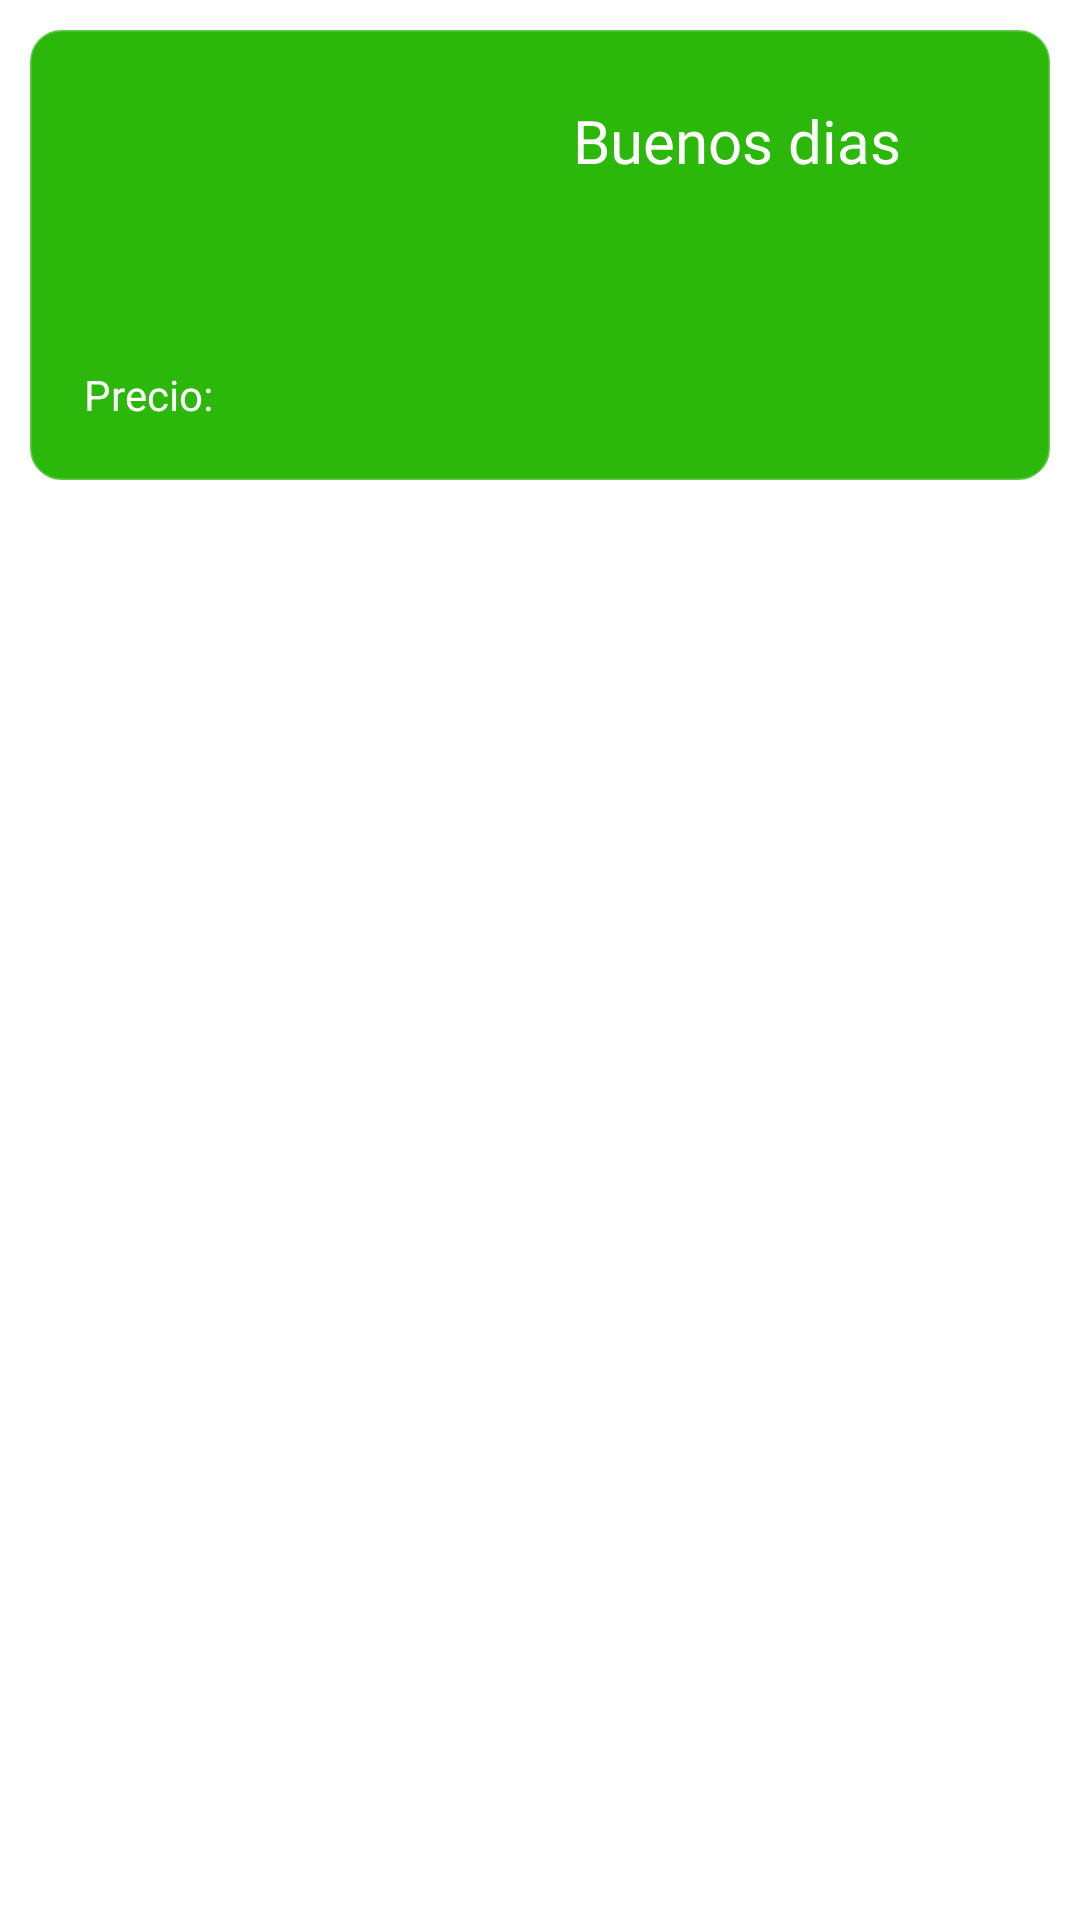

Android layout source for this screen:
<!-- AndroidManifest.xml: fallback theme Theme.MaterialComponents.DayNight.NoActionBar -->
<!-- res/layout/activity_main.xml -->
<?xml version="1.0" encoding="utf-8"?>
<LinearLayout xmlns:android="http://schemas.android.com/apk/res/android"
    xmlns:app="http://schemas.android.com/apk/res-auto"
    xmlns:tools="http://schemas.android.com/tools"
    android:id="@+id/fondox"
    android:layout_width="match_parent"
    android:layout_height="match_parent"
    android:orientation="vertical"
    android:backgroundTint="#ffffff">

    <EditText
        android:id="@+id/filtro"
        android:layout_width="match_parent"
        android:layout_height="50dp"
        android:layout_margin="10dp"
        android:imeOptions="actionDone"
        android:maxLines="1"
        android:background="@drawable/bord_filtro"
        android:backgroundTint="#E8E0E0"
        android:paddingLeft="10dp"
        android:paddingRight="10dp"
        android:gravity="center_vertical"
        android:elevation="3dp"
        android:ems="10"
        android:hint="Busca sitios o rutas"
        android:inputType="text"
        android:visibility="gone" />
    <TextView
        android:id="@+id/noResultados"
        android:layout_width="match_parent"
        android:layout_height="wrap_content"
        android:layout_marginLeft="10dp"
        android:layout_marginTop="10dp"
        android:layout_marginRight="10dp"
        android:textColor="#9A0000"
        android:textStyle="bold"
        android:text="Sin Resultados"
        android:gravity="center"
        android:visibility="gone"
        android:minHeight="90dp"
        />

    <androidx.constraintlayout.widget.ConstraintLayout
        android:id="@+id/cabezera"
        android:layout_width="match_parent"
        android:layout_height="150dp"
        android:layout_margin="10dp"
        android:background="@drawable/bord_suave"
        android:backgroundTint="#2BB80B">

        <TextView
            android:id="@+id/saludo"
            android:layout_width="198dp"
            android:layout_height="74dp"
            android:fontFamily="@font/roboto"
            android:gravity="center"
            android:text="Buenos dias"
            android:textAllCaps="false"
            android:textColor="#FFFFFF"
            android:textSize="20sp"
            app:layout_constraintBottom_toBottomOf="parent"
            app:layout_constraintEnd_toEndOf="parent"
            app:layout_constraintHorizontal_bias="0.963"
            app:layout_constraintStart_toStartOf="parent"
            app:layout_constraintTop_toTopOf="parent"
            app:layout_constraintVertical_bias="0.0" />

        <TextView
            android:id="@+id/textView"
            android:layout_width="56dp"
            android:layout_height="26dp"
            android:fontFamily="@font/roboto"
            android:gravity="center"
            android:text="Precio: "
            android:textColor="#FFFFFF"
            app:layout_constraintBottom_toBottomOf="parent"
            app:layout_constraintEnd_toEndOf="parent"
            app:layout_constraintHorizontal_bias="0.046"
            app:layout_constraintStart_toStartOf="parent"
            app:layout_constraintTop_toTopOf="parent"
            app:layout_constraintVertical_bias="0.877" />

        <TextView
            android:id="@+id/precio"
            android:layout_width="wrap_content"
            android:layout_height="26dp"
            android:background="@drawable/bord_suave"
            android:backgroundTint="#FFFFFF"
            android:fontFamily="@font/roboto"
            android:gravity="center"
            android:textColor="#4A4343"
            app:layout_constraintBottom_toBottomOf="parent"
            app:layout_constraintEnd_toEndOf="parent"
            app:layout_constraintHorizontal_bias="0.0"
            app:layout_constraintStart_toEndOf="@+id/textView"
            app:layout_constraintTop_toTopOf="parent"
            app:layout_constraintVertical_bias="0.87" />
    </androidx.constraintlayout.widget.ConstraintLayout>

    <androidx.recyclerview.widget.RecyclerView
        android:id="@+id/cajaInfo"
        android:layout_width="match_parent"
        android:layout_height="match_parent"
        />
</LinearLayout>
<!-- resources referenced by this layout -->
<resources>
  <!-- drawable bord_suave (drawable) -->
  <?xml version="1.0" encoding="utf-8"?>
  <shape xmlns:android="http://schemas.android.com/apk/res/android">
      <corners  android:radius="10dp"/>
      <stroke
          android:width="1dp"
          android:color="#BC4C423C" />
      <solid android:color="#DEFBDE"/>
  </shape>
</resources>
